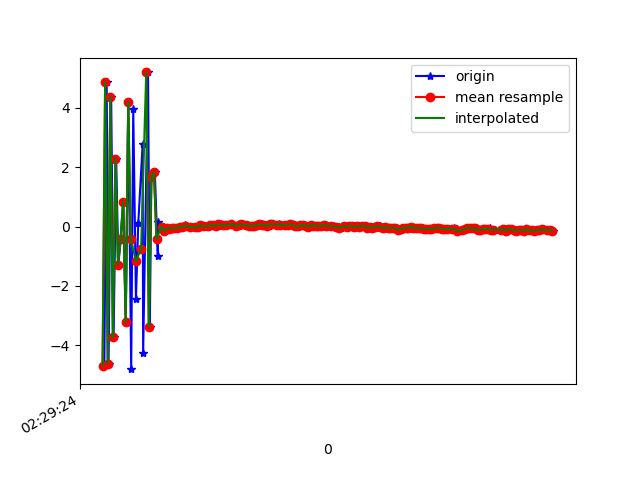

Data behind this chart, as committed beside it:
1617762564814, 458201446087457, -4.684954, -0.78140926, 0.048999786
1617762564832, 458201465318227, 4.876, 1.03, 0.007745
1617762564847, 458201484548997, -4.618, -0.7899, 1.361
1617762564867, 458201503779767, 4.371, 0.7211, -2.438
1617762564886, 458201523010537, -3.725, -0.5371, 4.229
1617762564906, 458201542241307, 2.29, 0.6411, -6.13
1617762564923, 458201561472077, -1.284, -0.04482, 7.858
1617762564942, 458201580702847, -0.4162, 0.2135, -8.28
1617762564962, 458201599933617, 0.8429, 0.4996, 8.352
1617762564981, 458201619164387, -3.225, -0.1667, -7.167
1617762565000, 458201638395157, 4.192, 0.9566, 5.455
1617762565023, 458201657625927, -4.801, -0.7213, -2.052
1617762565039, 458201676856697, 3.945, 0.9916, -1.914
1617762565060, 458201696087467, -2.427, -0.2161, 6.411
1617762565078, 458201715318237, 0.1095, 0.2654, -7.907
1617762565112, 458201734549007, 2.765, 0.7436, 8.094
1617762565116, 458201753779777, -4.259, -0.478, -4.658
1617762565154, 458201773010547, 5.187, 1.293, 0.5269
1617762565168, 458201792241317, -3.385, -0.2533, 4.489
1617762565180, 458201811472087, 1.654, 0.8457, -7.005
1617762565207, 458201830702857, 1.823, 0.998, -1.673
1617762565230, 458201849933627, -0.9855, 0.4369, -0.5276
1617762565233, 458201869164397, 0.1629, 0.486, 0.7197
1617762565265, 458201888395167, -4.8744678E-4, 0.4688, 0.4017
1617762565283, 458201907625937, -0.1358, 0.4408, 0.2954
1617762565305, 458201926856707, -0.07565, 0.4427, 0.3389
1617762565310, 458201946087477, -0.05614, 0.4133, 0.3009
1617762565327, 458201965318247, -0.06762, 0.4283, 0.2519
1617762565353, 458201984549017, -0.04883, 0.4382, 0.2768
1617762565364, 458202003779787, -0.05648, 0.426, 0.3228
1617762565385, 458202023010557, -0.04539, 0.4095, 0.2376
1617762565407, 458202042241327, -0.008737, 0.4099, 0.2624
1617762565428, 458202061472097, -0.02002, 0.3888, 0.2561
1617762565442, 458202080702867, 0.03697, 0.3581, 0.288
1617762565459, 458202099933637, 0.01301, 0.3842, 0.2716
1617762565494, 458202119164407, -0.02739, 0.4312, 0.2956
1617762565498, 458202138395177, -0.003736, 0.4406, 0.2409
1617762565521, 458202157625947, -0.03014, 0.3783, 0.2462
1617762565544, 458202176856717, -0.02569, 0.3329, 0.266
1617762565566, 458202196087487, 0.03267, 0.3568, 0.2855
1617762565570, 458202215318257, 0.05511, 0.3003, 0.2554
1617762565597, 458202234549027, 0.01589, 0.3027, 0.2726
1617762565622, 458202253779797, -0.00653, 0.3616, 0.2295
1617762565633, 458202273010567, 0.0371, 0.318, 0.2487
1617762565658, 458202292241337, 0.03508, 0.2925, 0.2256
1617762565673, 458202311472107, 0.04221, 0.2961, 0.2411
1617762565699, 458202330702877, 0.02331, 0.3139, 0.2159
1617762565719, 458202349933647, 0.07746, 0.2908, 0.2191
1617762565757, 458202369164417, 0.03864, 0.2589, 0.1845
1617762565764, 458202388395187, 0.04243, 0.2459, 0.2287
1617762565767, 458202407625957, 0.03708, 0.2613, 0.2273
1617762565804, 458202426856727, 0.0885, 0.2894, 0.1425
1617762565807, 458202446087497, 0.07772, 0.3098, 0.2177
1617762565841, 458202465318267, 0.02252, 0.2446, 0.1476
1617762565857, 458202484549037, 0.007642, 0.2363, 0.1918
1617762565873, 458202503779807, 0.04672, 0.2285, 0.2482
1617762565893, 458202523010577, 0.08058, 0.269, 0.1564
1617762565927, 458202542241347, 0.05712, 0.2459, 0.2433
1617762565930, 458202561472117, 0.02414, 0.216, 0.1892
1617762565959, 458202580702887, 0.01782, 0.2608, 0.1929
1617762565962, 458202599933657, 0.02318, 0.2436, 0.1442
... 122 more rows
